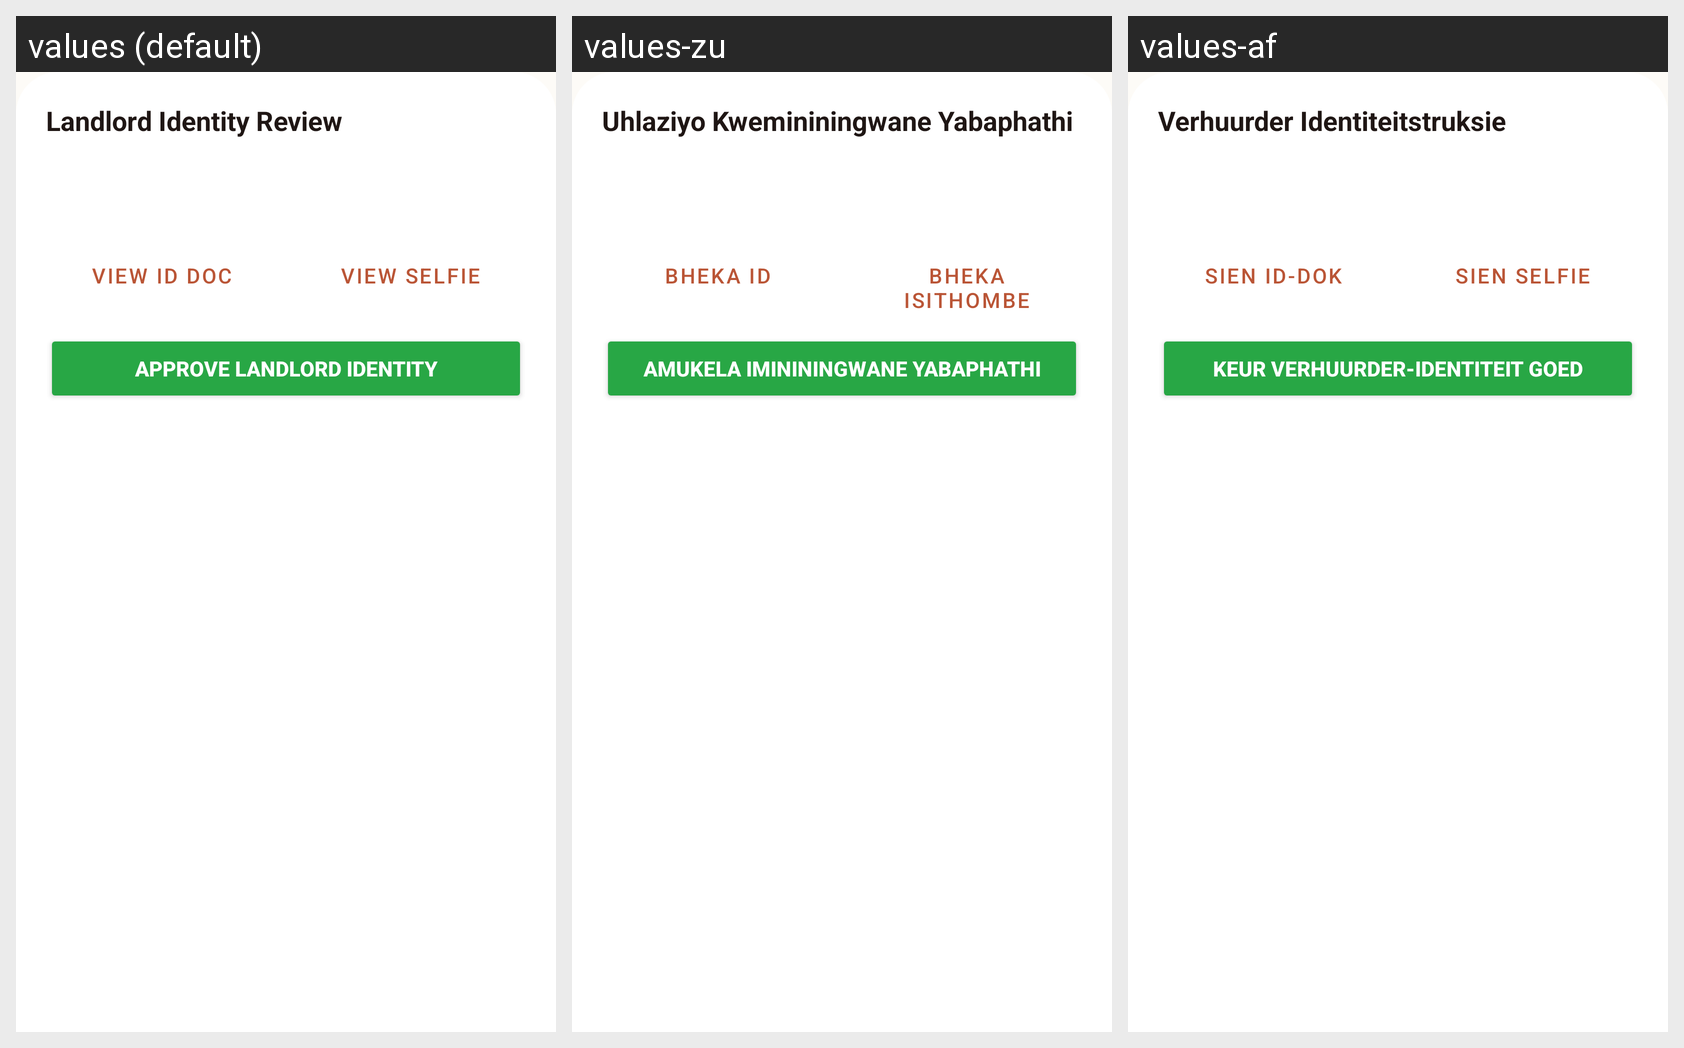

The Android screen above is rendered under several locales of the same app. Produce the string resources it draws, with the default and per-locale values.
Android screen res/layout/dialog_admin_verify_landlord.xml rendered under 3 locales, left to right: values (default), values-zu, values-af. Device: Nexus 5 (rendered at 1080×1920; each locale shown at half size, 540×960, under a caption strip naming it); theme Theme.IkhayaAccommodationSeekingApp.
Other locales in the repository, not shown: values-nso, values-st, values-xh.
Strings drawn on this screen, with the default value and each locale's value (text and hints the layout hard-codes, and strings that could not be matched under every locale, appear in the picture but are not listed):

title_landlord_id_review
  values: Landlord Identity Review
  values-zu: Uhlaziyo Kwemininingwane Yabaphathi
  values-af: Verhuurder Identiteitstruksie

btn_view_id_doc
  values: View ID Doc
  values-zu: Bheka ID
  values-af: Sien ID-dok

btn_view_selfie
  values: View Selfie
  values-zu: Bheka Isithombe
  values-af: Sien Selfie

btn_approve_landlord_identity
  values: Approve Landlord Identity
  values-zu: Amukela Imininingwane Yabaphathi
  values-af: Keur Verhuurder-identiteit Goed
